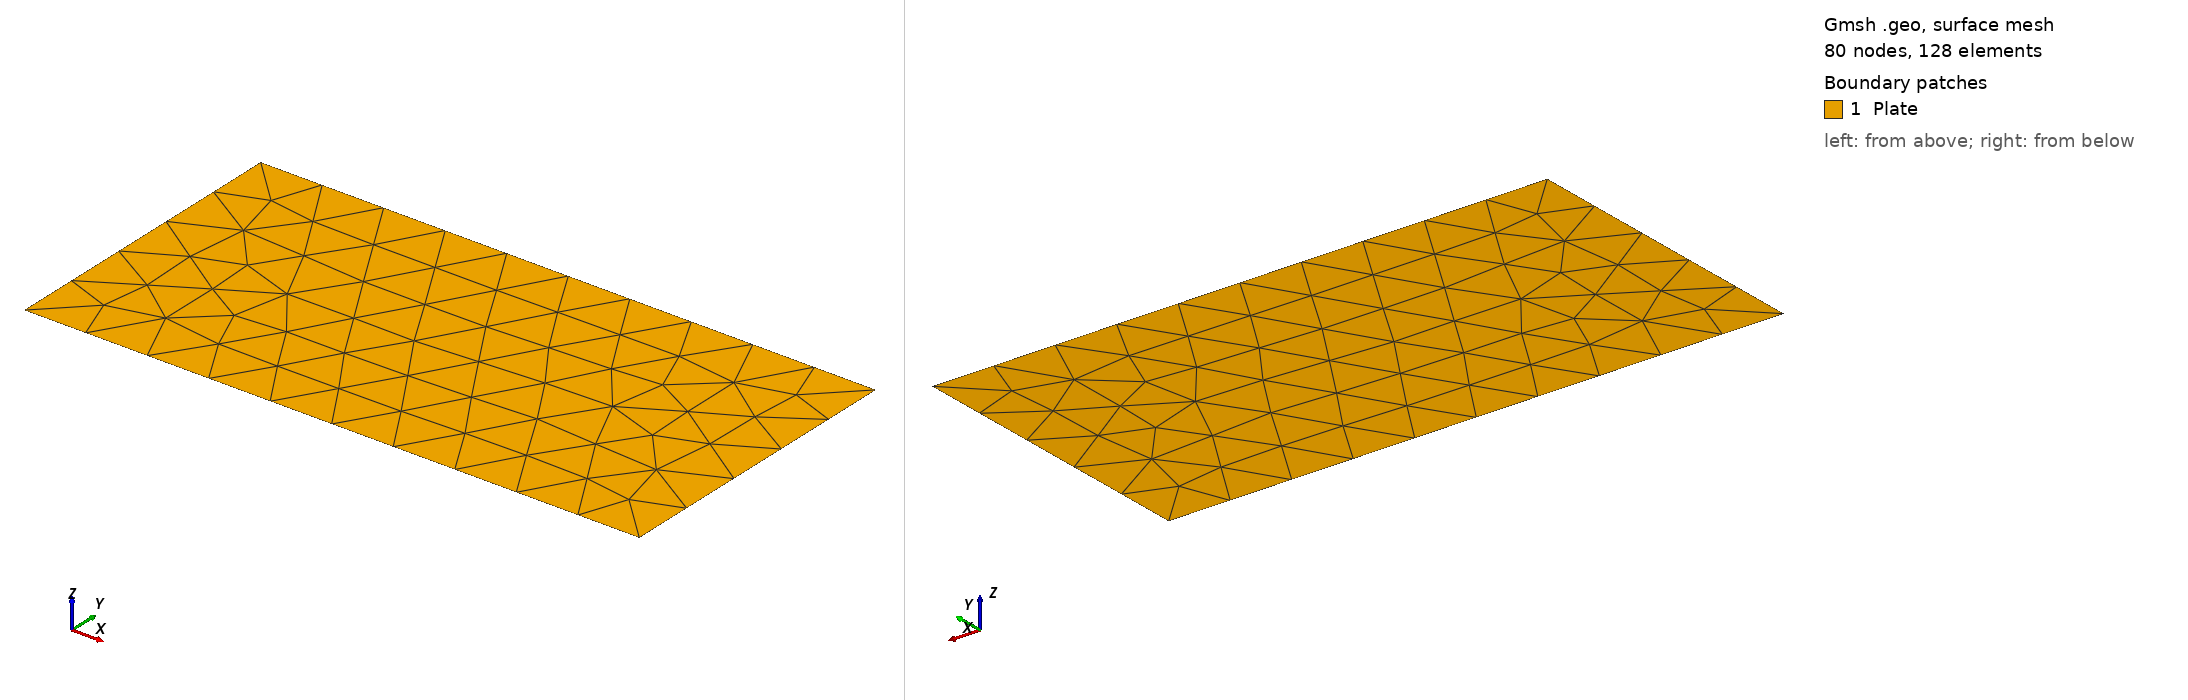

Gmsh geometry script, surface-meshed: 80 nodes, 128 surface elements. Boundary patches (legend numbers): 1 Plate. Left view from above one corner, right view from below the opposite corner. Legend entries are the model's physical surfaces. The drawing asked Gmsh for element sizes between 1% and 20% of the model's largest extent; the script's own settings can give other sizes.

=== simple_plate.geo (drawn) ===
// Simple 2D Plate Example for Gmsh
lc = 0.2;

// Corner points
Point(1) = {0, 0, 0, lc};
Point(2) = {2, 0, 0, lc};
Point(3) = {2, 1, 0, lc};
Point(4) = {0, 1, 0, lc};

// Boundary lines
Line(1) = {1, 2};
Line(2) = {2, 3};
Line(3) = {3, 4};
Line(4) = {4, 1};

// Curve Loop & Plane Surface
Curve Loop(1) = {1, 2, 3, 4};
Plane Surface(1) = {1};

// Physical tags (optional for FEM export)
Physical Curve("Bottom") = {1};
Physical Curve("Right") = {2};
Physical Curve("Top") = {3};
Physical Curve("Left") = {4};
Physical Surface("Plate") = {1};
